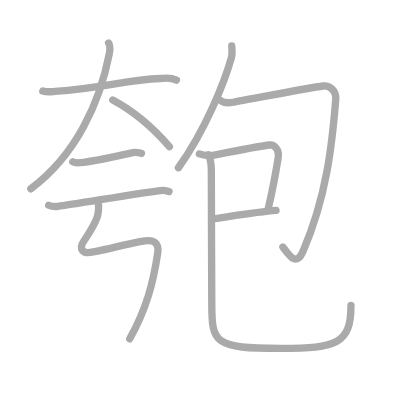
t = 0.00 s
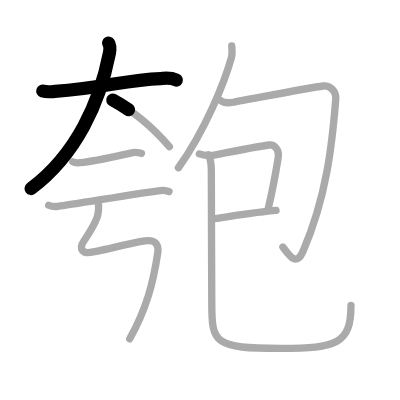
t = 2.25 s
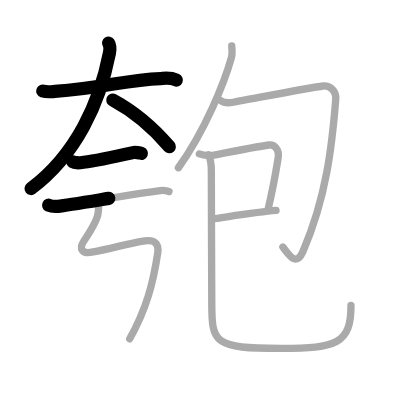
t = 4.50 s
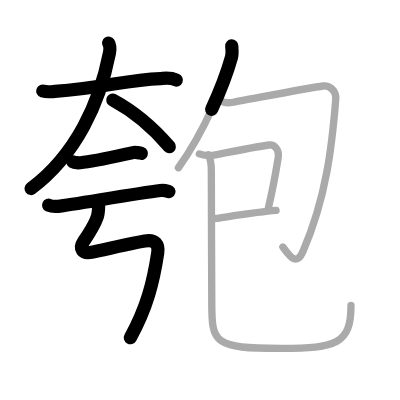
t = 6.50 s
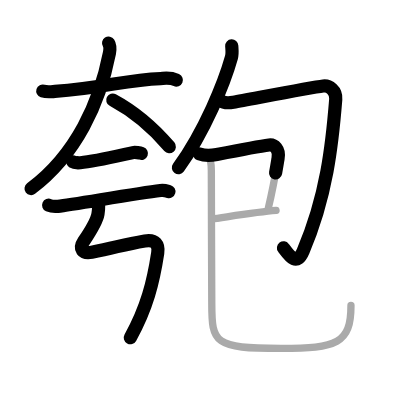
t = 8.75 s
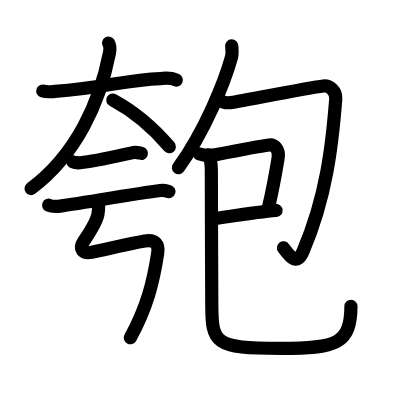
t = 11.00 s

The animated SVG that drew these frames (rendered in a browser with its animation timeline set to each time). Animation: 11 SMIL elements (animate=11); one cycle of 11.00 s.

<?xml version="1.0" standalone="no"?>
<!DOCTYPE svg PUBLIC "-//W3C//DTD SVG 1.1//EN"   "http://www.w3.org/Graphics/SVG/1.1/DTD/svg11.dtd">
<svg width="400px" height="400px"  version="1.1" xmlns="http://www.w3.org/2000/svg">
  <defs>
    <marker id="Triangle" viewBox="0 0 10 10" refX="0" refY="5" markerUnits="strokeWidth" markerWidth="3" style="stroke-opacity:0%;fill:#aaaaaa;" markerHeight="2" orient="auto">
      <path d="M 0 0 L 10 5 L 0 10 z" />
    </marker>
    
    <marker id="Arrow" viewBox="0 0 10 10" refX="5" refY="5" markerUnits="strokeWidth" markerWidth="1.8" style="stroke-opacity:0%;fill:#770000;" markerHeight="2" orient="auto">
      <path d="M 0 4 L 6 4 L 4 1 L 10 5 L 4 9 L 6 6 L 0 6 z" />
        <circle cx="5" cy="5" r="5" />
      </marker>
    
    <marker id="TriangleRed" viewBox="0 0 10 10" refX="0" refY="5" markerUnits="strokeWidth" markerWidth="3" style="stroke-opacity:0%;fill:#CC0000;" markerHeight="2" orient="auto">
      <path d="M 0 0 L 10 5 L 0 10 z" />
    </marker>
    
    <marker id="ArrowRed" viewBox="0 0 10 10" refX="5" refY="5" markerUnits="strokeWidth" markerWidth="1.8" style="stroke-opacity:0%;fill:#CC0000;" markerHeight="2" orient="auto">
      <path d="M 0 4 L 6 4 L 4 1 L 10 5 L 4 9 L 6 6 L 0 6 z" />
        <circle cx="5" cy="5" r="5" />
      </marker>
    
  </defs>
  
  <path style="fill:#ffffff; fill-opacity:100%; fill-rule:evenodd; stroke-width:0;" d="M 0 0 L 400px 0 L 400px 400px L 0 400px L 0 0" />

  <g transform="scale(3.6697247706422 3.6697247706422)">
<path style="fill:none; fill-opacity:0%; fill-rule:evenodd; stroke:#aaaaaa; stroke-opacity:100%; stroke-width: 1.5pt; stroke-linejoin:round; stroke-linecap:round;" d="M11.66 24.8c1.19 0.38 2.51 0.16 3.29 0.11C28.5 24 34 21.75 43.75 21.4c0.98-0.04 2.5-0.4 4.33 0.42"></path>
<path style="fill:none; fill-opacity:0%; fill-rule:evenodd; stroke:#aaaaaa; stroke-opacity:100%; stroke-width: 1.5pt; stroke-linejoin:round; stroke-linecap:round;" d="M29.59 11.75c0.35 0.54 0.43 1.66 0.22 2.78C27.21 27.93 20.77 42.21 8.4 51.44"></path>
<path style="fill:none; fill-opacity:0%; fill-rule:evenodd; stroke:#aaaaaa; stroke-opacity:100%; stroke-width: 1.5pt; stroke-linejoin:round; stroke-linecap:round;" d="M30.73 27.25c6.52 3.5 12.02 8.75 15.42 12.72"></path>
<path style="fill:none; fill-opacity:0%; fill-rule:evenodd; stroke:#aaaaaa; stroke-opacity:100%; stroke-width: 1.5pt; stroke-linejoin:round; stroke-linecap:round;" d="M19.84 44.1c0.35 0.24 1.71 0.27 2.07 0.24c3.73-0.32 9.8-1.77 14.32-2.76c0.57-0.13 2.02 0.12 2.31 0.24"></path>
<path style="fill:none; fill-opacity:0%; fill-rule:evenodd; stroke:#aaaaaa; stroke-opacity:100%; stroke-width: 1.5pt; stroke-linejoin:round; stroke-linecap:round;" d="M13.26 55.93c0.66 0.29 1.87 0.36 2.53 0.29c4.11-0.44 20.96-3.47 27.95-4.3c1.09-0.13 1.76 0.14 2.31 0.29"></path>
<path style="fill:none; fill-opacity:0%; fill-rule:evenodd; stroke:#aaaaaa; stroke-opacity:100%; stroke-width: 1.5pt; stroke-linejoin:round; stroke-linecap:round;" d="M26.63 54.82c0.36 0.93 0.31 2 0.07 3.48c-0.27 1.69-1.7 4.2-3.88 7.45c-1.38 2.05-0.36 3.46 2.19 2.98c6.49-1.23 8.38-2.06 14.46-3.08c2.96-0.5 3.85 1.07 3.51 3.29C41.75 77 40 84 35.35 92.33c-3.51 6.29-5."></path>
<path style="fill:none; fill-opacity:0%; fill-rule:evenodd; stroke:#aaaaaa; stroke-opacity:100%; stroke-width: 1.5pt; stroke-linejoin:round; stroke-linecap:round;" d="M63.15 12.5c0.04 0.78 0.22 2.08-0.08 3.14c-1.94 6.93-7.21 19.95-14.46 30.07"></path>
<path style="fill:none; fill-opacity:0%; fill-rule:evenodd; stroke:#aaaaaa; stroke-opacity:100%; stroke-width: 1.5pt; stroke-linejoin:round; stroke-linecap:round;" d="M60.14 27.43c0.86 0.65 2.03 0.69 3.45 0.43c4.91-0.87 21.05-4.05 24.49-4.43c1.63-0.18 3.6 1.2 3.41 3.63C90.5 39.5 89 53.5 82.61 68.41c-1.79 4.18-3.49 1.63-5.52-1.09"></path>
<path style="fill:none; fill-opacity:0%; fill-rule:evenodd; stroke:#aaaaaa; stroke-opacity:100%; stroke-width: 1.5pt; stroke-linejoin:round; stroke-linecap:round;" d="M54.33 41.95c1.42 0.55 3.09 0.5 4.75 0.17c3.36-0.67 13.22-2.48 14.25-2.61c1.35-0.17 2.92 1.1 2.44 3.69c-0.14 0.77-1.01 6.53-2.63 13.42"></path>
<path style="fill:none; fill-opacity:0%; fill-rule:evenodd; stroke:#aaaaaa; stroke-opacity:100%; stroke-width: 1.5pt; stroke-linejoin:round; stroke-linecap:round;" d="M57.71 59.67c3.63-0.48 12.34-1.9 17.51-2.32"></path>
<path style="fill:none; fill-opacity:0%; fill-rule:evenodd; stroke:#aaaaaa; stroke-opacity:100%; stroke-width: 1.5pt; stroke-linejoin:round; stroke-linecap:round;" d="M56.76 42.2c0.72 1.17 0.84 2.54 0.83 4.35c-0.03 5.77 0.12 31.03 0.12 36.07c0 10.95 0.61 12.32 18.83 12.32c15.23 0 19.1-1.27 19.1-11.71"></path>

<path style="fill:none; fill-opacity:0%; fill-rule:evenodd; stroke:#000000; stroke-opacity:100%; stroke-width: 2.7pt; stroke-linejoin:round; stroke-linecap:round;" d="M11.66 24.8c1.19 0.38 2.51 0.16 3.29 0.11C28.5 24 34 21.75 43.75 21.4c0.98-0.04 2.5-0.4 4.33 0.42" pathLength="100" stroke-dashoffset="100" stroke-dasharray="100 105"><animate id="dashAnim1" attributeName="stroke-dashoffset" from="100" to="0" dur="1s" calcMode="linear" fill="freeze"/></path>
<path style="fill:none; fill-opacity:0%; fill-rule:evenodd; stroke:#000000; stroke-opacity:100%; stroke-width: 2.7pt; stroke-linejoin:round; stroke-linecap:round;" d="M29.59 11.75c0.35 0.54 0.43 1.66 0.22 2.78C27.21 27.93 20.77 42.21 8.4 51.44" pathLength="100" stroke-dashoffset="100" stroke-dasharray="100 105"><animate id="dashAnim2" attributeName="stroke-dashoffset" from="100" to="0" dur="1s" calcMode="linear" begin="dashAnim1.end" fill="freeze"/></path>
<path style="fill:none; fill-opacity:0%; fill-rule:evenodd; stroke:#000000; stroke-opacity:100%; stroke-width: 2.7pt; stroke-linejoin:round; stroke-linecap:round;" d="M30.73 27.25c6.52 3.5 12.02 8.75 15.42 12.72" pathLength="100" stroke-dashoffset="100" stroke-dasharray="100 105"><animate id="dashAnim3" attributeName="stroke-dashoffset" from="100" to="0" dur="1s" calcMode="linear" begin="dashAnim2.end" fill="freeze"/></path>
<path style="fill:none; fill-opacity:0%; fill-rule:evenodd; stroke:#000000; stroke-opacity:100%; stroke-width: 2.7pt; stroke-linejoin:round; stroke-linecap:round;" d="M19.84 44.1c0.35 0.24 1.71 0.27 2.07 0.24c3.73-0.32 9.8-1.77 14.32-2.76c0.57-0.13 2.02 0.12 2.31 0.24" pathLength="100" stroke-dashoffset="100" stroke-dasharray="100 105"><animate id="dashAnim4" attributeName="stroke-dashoffset" from="100" to="0" dur="1s" calcMode="linear" begin="dashAnim3.end" fill="freeze"/></path>
<path style="fill:none; fill-opacity:0%; fill-rule:evenodd; stroke:#000000; stroke-opacity:100%; stroke-width: 2.7pt; stroke-linejoin:round; stroke-linecap:round;" d="M13.26 55.93c0.66 0.29 1.87 0.36 2.53 0.29c4.11-0.44 20.96-3.47 27.95-4.3c1.09-0.13 1.76 0.14 2.31 0.29" pathLength="100" stroke-dashoffset="100" stroke-dasharray="100 105"><animate id="dashAnim5" attributeName="stroke-dashoffset" from="100" to="0" dur="1s" calcMode="linear" begin="dashAnim4.end" fill="freeze"/></path>
<path style="fill:none; fill-opacity:0%; fill-rule:evenodd; stroke:#000000; stroke-opacity:100%; stroke-width: 2.7pt; stroke-linejoin:round; stroke-linecap:round;" d="M26.63 54.82c0.36 0.93 0.31 2 0.07 3.48c-0.27 1.69-1.7 4.2-3.88 7.45c-1.38 2.05-0.36 3.46 2.19 2.98c6.49-1.23 8.38-2.06 14.46-3.08c2.96-0.5 3.85 1.07 3.51 3.29C41.75 77 40 84 35.35 92.33c-3.51 6.29-5." pathLength="100" stroke-dashoffset="100" stroke-dasharray="100 105"><animate id="dashAnim6" attributeName="stroke-dashoffset" from="100" to="0" dur="1s" calcMode="linear" begin="dashAnim5.end" fill="freeze"/></path>
<path style="fill:none; fill-opacity:0%; fill-rule:evenodd; stroke:#000000; stroke-opacity:100%; stroke-width: 2.7pt; stroke-linejoin:round; stroke-linecap:round;" d="M63.15 12.5c0.04 0.78 0.22 2.08-0.08 3.14c-1.94 6.93-7.21 19.95-14.46 30.07" pathLength="100" stroke-dashoffset="100" stroke-dasharray="100 105"><animate id="dashAnim7" attributeName="stroke-dashoffset" from="100" to="0" dur="1s" calcMode="linear" begin="dashAnim6.end" fill="freeze"/></path>
<path style="fill:none; fill-opacity:0%; fill-rule:evenodd; stroke:#000000; stroke-opacity:100%; stroke-width: 2.7pt; stroke-linejoin:round; stroke-linecap:round;" d="M60.14 27.43c0.86 0.65 2.03 0.69 3.45 0.43c4.91-0.87 21.05-4.05 24.49-4.43c1.63-0.18 3.6 1.2 3.41 3.63C90.5 39.5 89 53.5 82.61 68.41c-1.79 4.18-3.49 1.63-5.52-1.09" pathLength="100" stroke-dashoffset="100" stroke-dasharray="100 105"><animate id="dashAnim8" attributeName="stroke-dashoffset" from="100" to="0" dur="1s" calcMode="linear" begin="dashAnim7.end" fill="freeze"/></path>
<path style="fill:none; fill-opacity:0%; fill-rule:evenodd; stroke:#000000; stroke-opacity:100%; stroke-width: 2.7pt; stroke-linejoin:round; stroke-linecap:round;" d="M54.33 41.95c1.42 0.55 3.09 0.5 4.75 0.17c3.36-0.67 13.22-2.48 14.25-2.61c1.35-0.17 2.92 1.1 2.44 3.69c-0.14 0.77-1.01 6.53-2.63 13.42" pathLength="100" stroke-dashoffset="100" stroke-dasharray="100 105"><animate id="dashAnim9" attributeName="stroke-dashoffset" from="100" to="0" dur="1s" calcMode="linear" begin="dashAnim8.end" fill="freeze"/></path>
<path style="fill:none; fill-opacity:0%; fill-rule:evenodd; stroke:#000000; stroke-opacity:100%; stroke-width: 2.7pt; stroke-linejoin:round; stroke-linecap:round;" d="M57.71 59.67c3.63-0.48 12.34-1.9 17.51-2.32" pathLength="100" stroke-dashoffset="100" stroke-dasharray="100 105"><animate id="dashAnim10" attributeName="stroke-dashoffset" from="100" to="0" dur="1s" calcMode="linear" begin="dashAnim9.end" fill="freeze"/></path>
<path style="fill:none; fill-opacity:0%; fill-rule:evenodd; stroke:#000000; stroke-opacity:100%; stroke-width: 2.7pt; stroke-linejoin:round; stroke-linecap:round;" d="M56.76 42.2c0.72 1.17 0.84 2.54 0.83 4.35c-0.03 5.77 0.12 31.03 0.12 36.07c0 10.95 0.61 12.32 18.83 12.32c15.23 0 19.1-1.27 19.1-11.71" pathLength="100" stroke-dashoffset="100" stroke-dasharray="100 105"><animate id="dashAnim11" attributeName="stroke-dashoffset" from="100" to="0" dur="1s" calcMode="linear" begin="dashAnim10.end" fill="freeze"/></path>

</g>

</svg>  
          
